Photos from the image-classification dataset "dataset_split" in the GitHub repository ZEROBZ3RT/RModel. Its 2 classes are: plastic, vidrio.

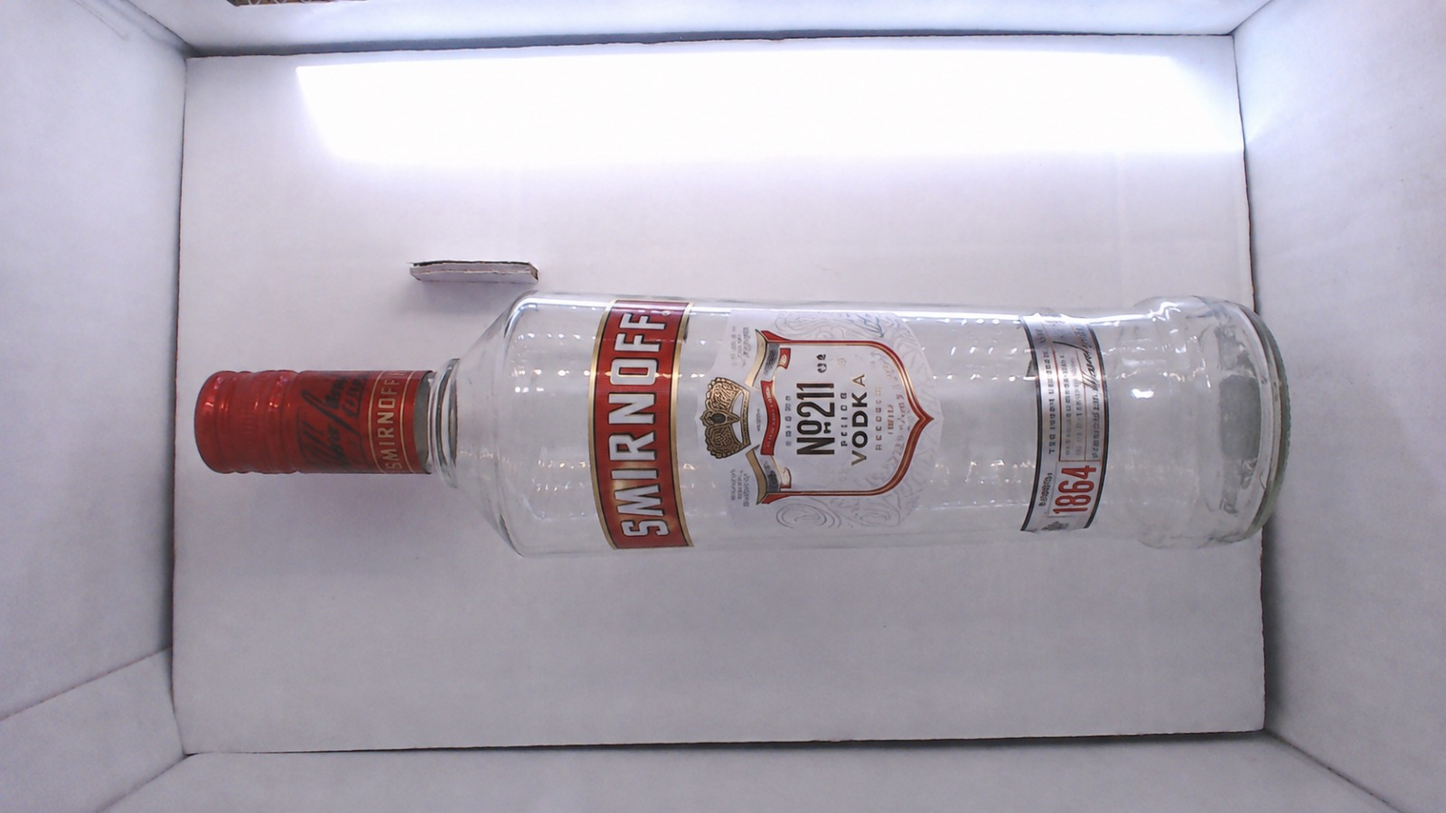
Label: vidrio

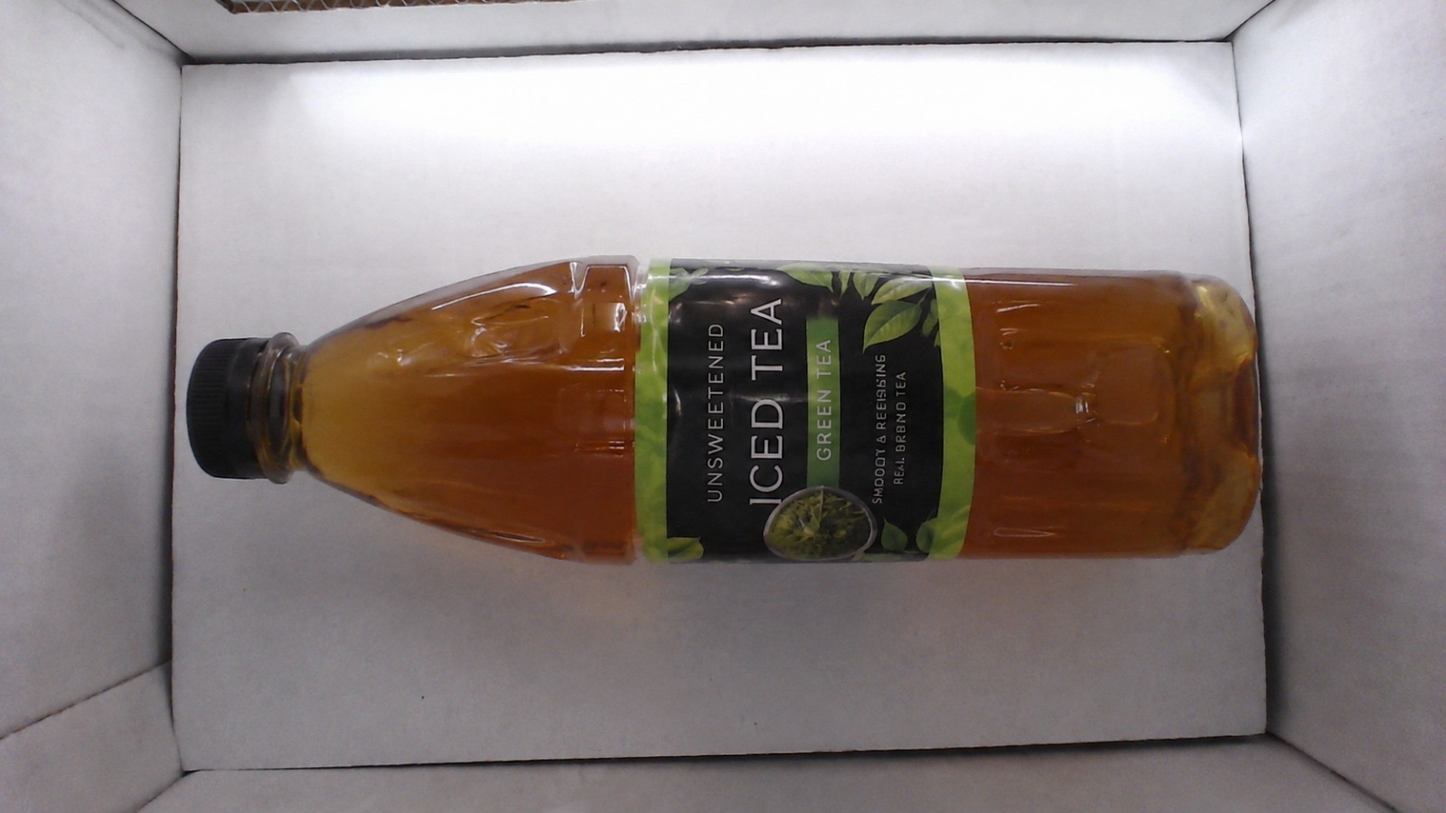
Label: plastic

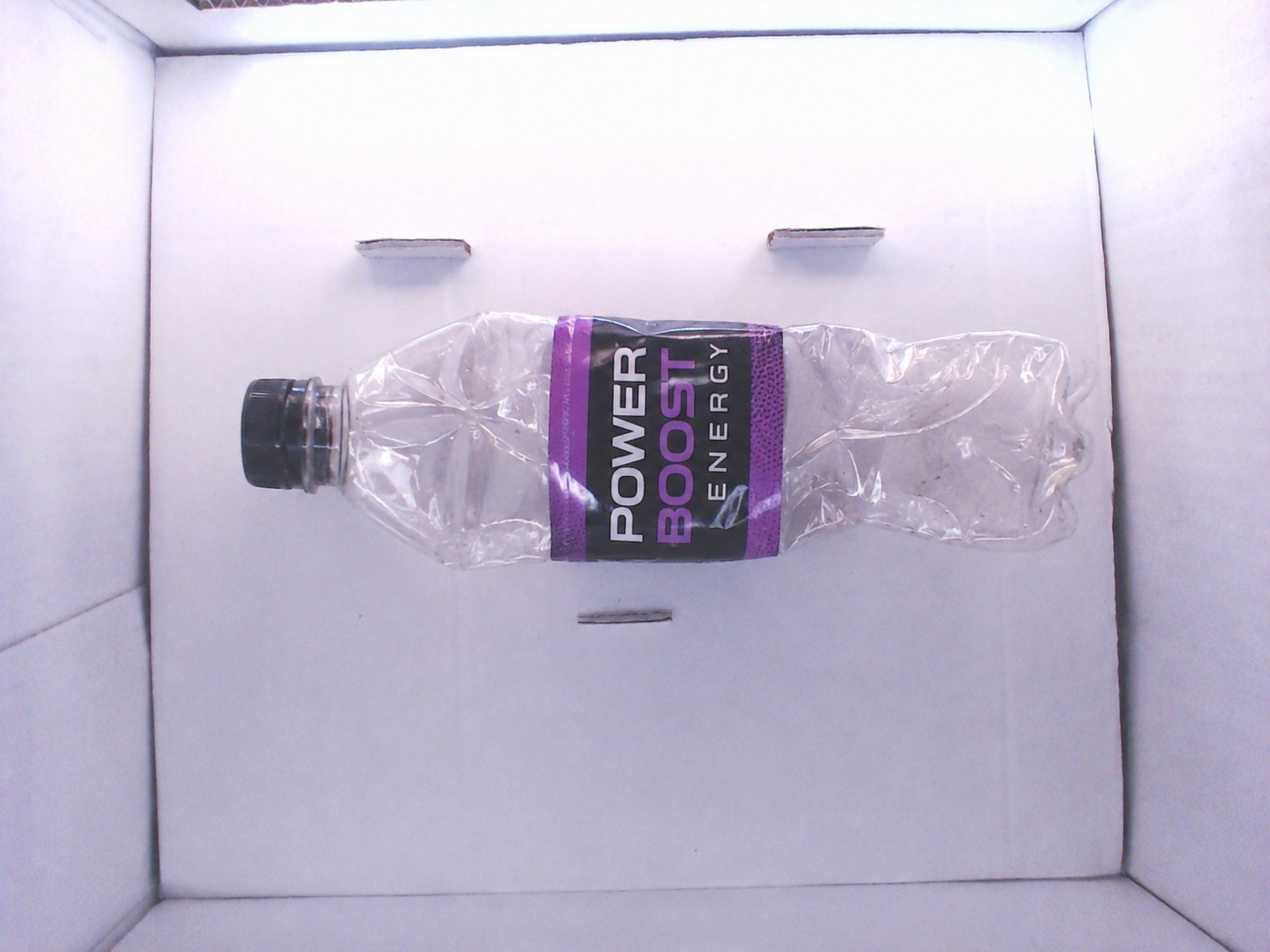
Label: plastic

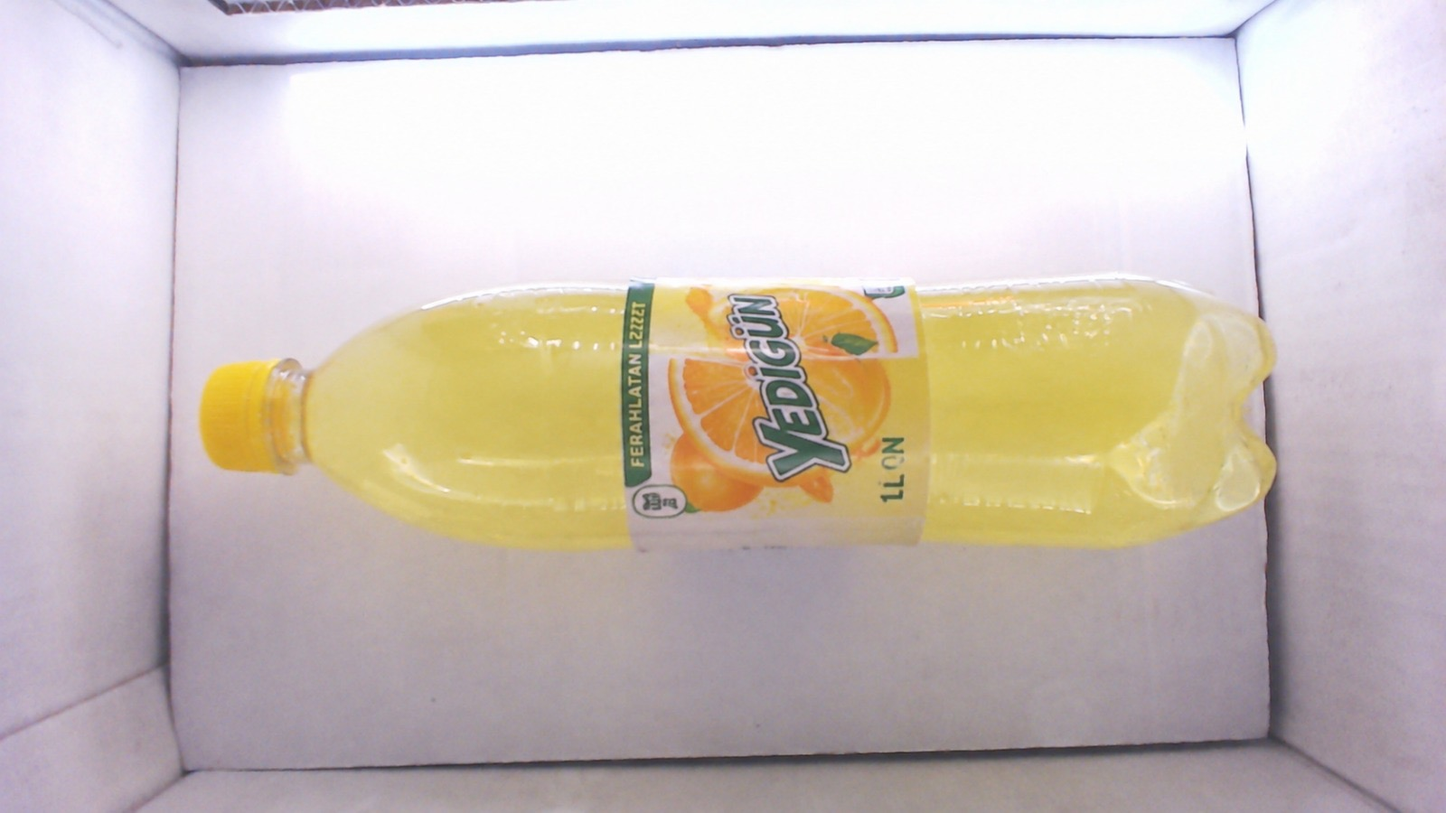
Label: plastic

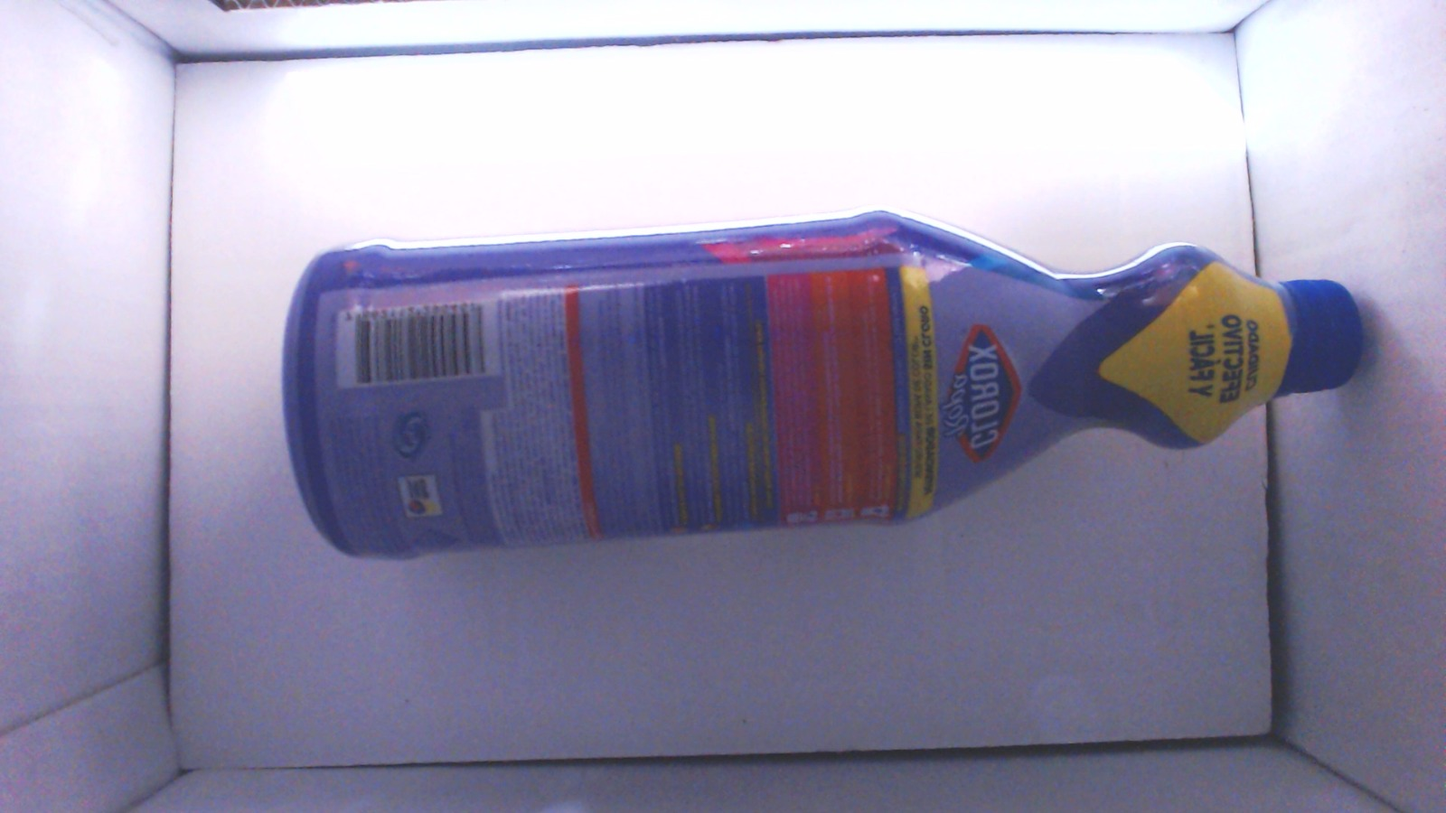
Label: plastic

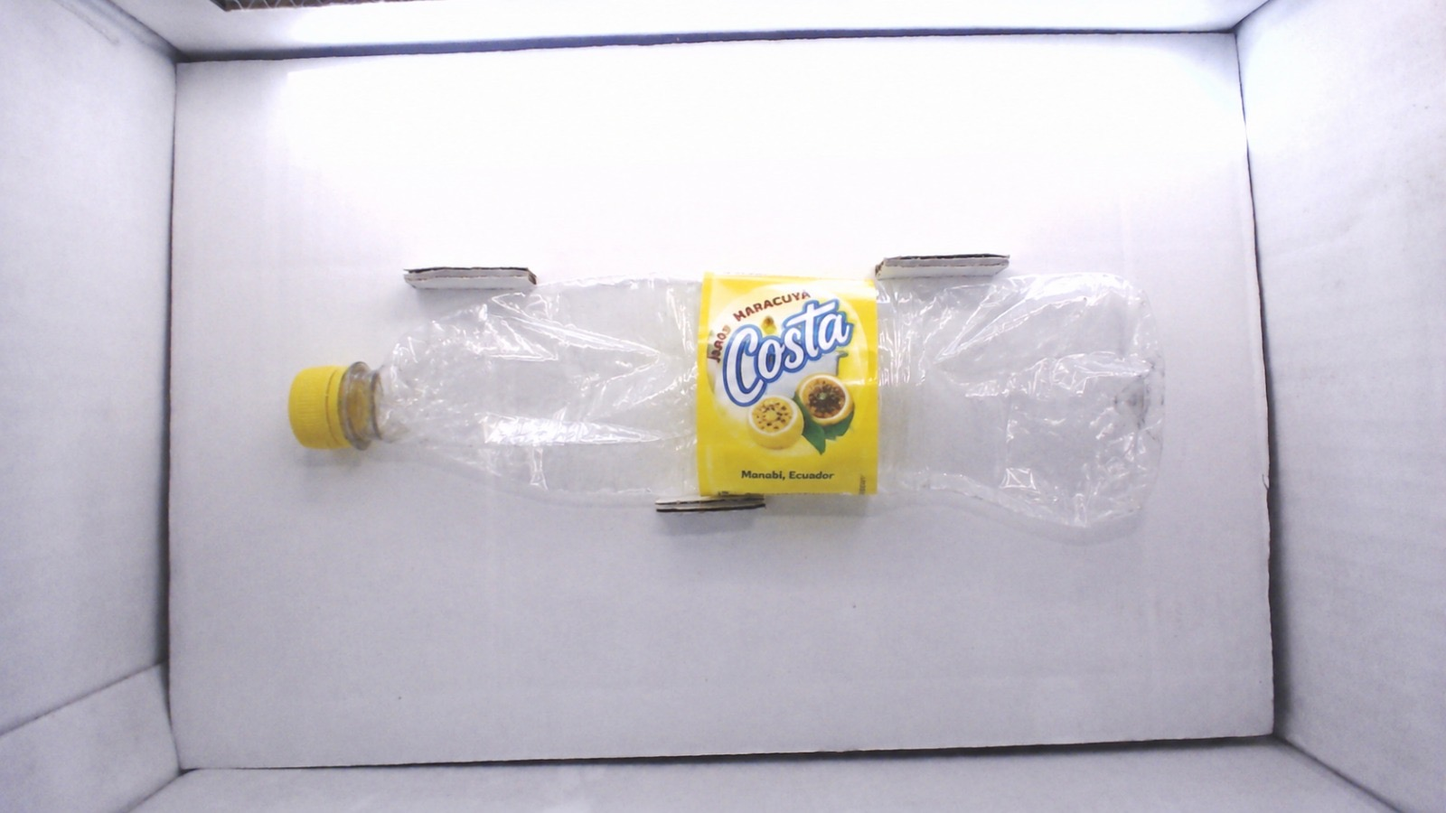
Label: plastic
